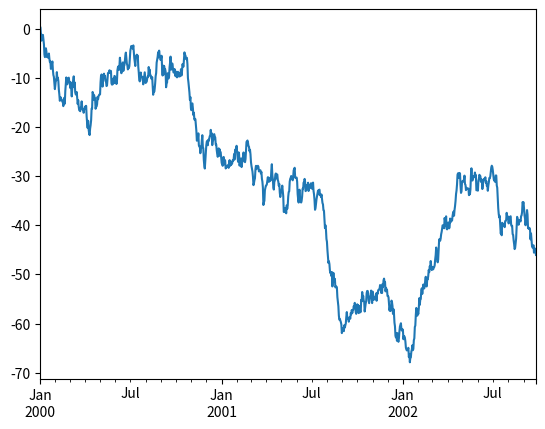
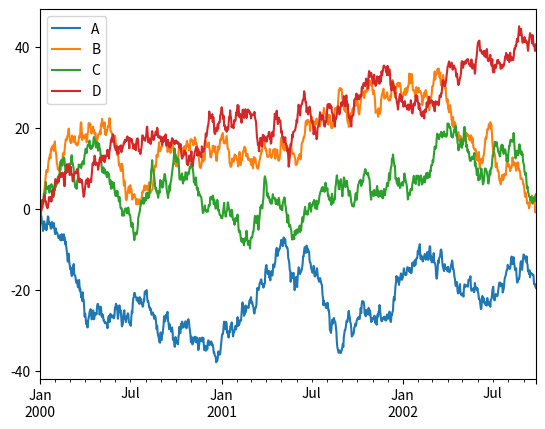
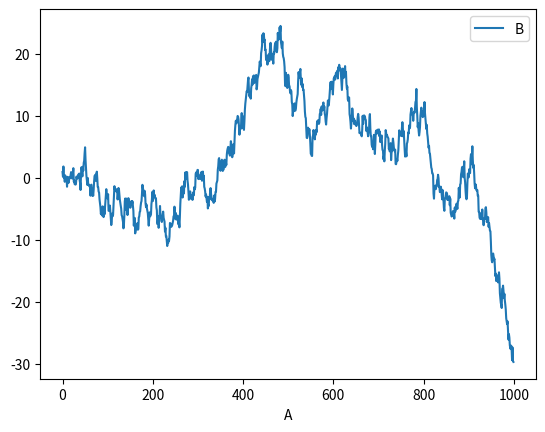
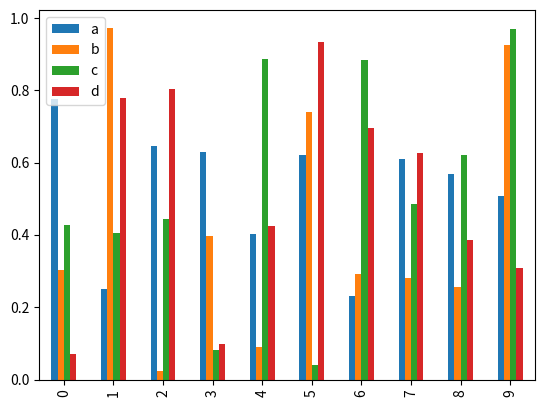
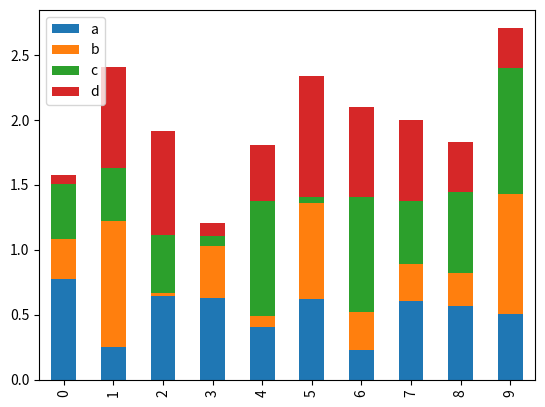
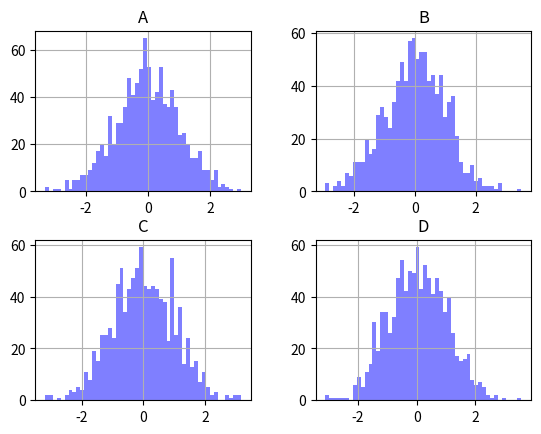
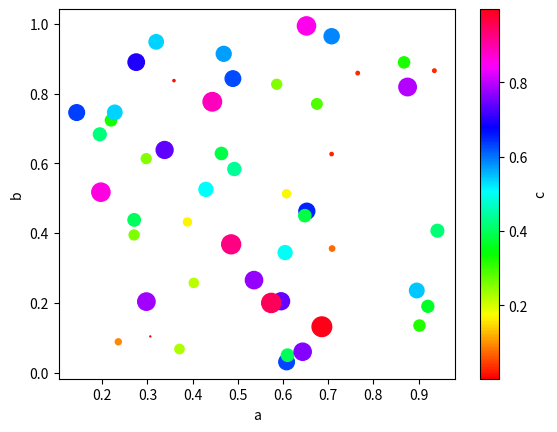
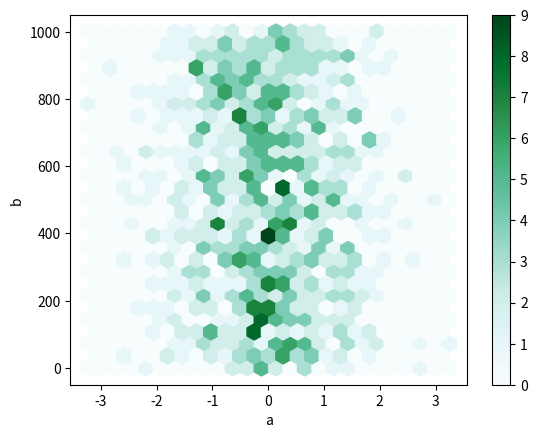

These charts were generated, in order, by the following Python code:
import numpy as np
import pandas as pd
import matplotlib.pyplot as plt

np.random.seed(123456)

ts = pd.Series(np.random.randn(1000),index=pd.date_range('1/1/2000',periods=1000))

ts = ts.cumsum()

ts.plot()
plt.show()

df = pd.DataFrame(np.random.randn(1000,4),index=ts.index,columns=list('ABCD'))
df = df.cumsum()
df.plot()
plt.show()

df3 = pd.DataFrame(np.random.randn(1000,2),columns=['B','C']).cumsum()
df3['A'] = pd.Series(list(range(len(df))))
df3.plot(x='A',y='B')
plt.show()

df2 = pd.DataFrame(np.random.rand(10,4),columns=['a','b','c','d'])
df2.plot.bar()
plt.show()

df2.plot.bar(stacked=True)
plt.show()

df.diff().hist(color='b',alpha=0.5,bins=50)
plt.show()

df = pd.DataFrame(np.random.rand(50, 4), columns=['a', 'b', 'c', 'd'])
df.plot.scatter(x='a',y='b',c='c',s=df['c']*200,cmap='hsv')
plt.show()

df = pd.DataFrame(np.random.randn(1000,2),index=None,columns=['a','b'])
df['b']=df['b']+np.arange(1000)
df.plot.hexbin(x='a',y='b',gridsize=25)
plt.show()